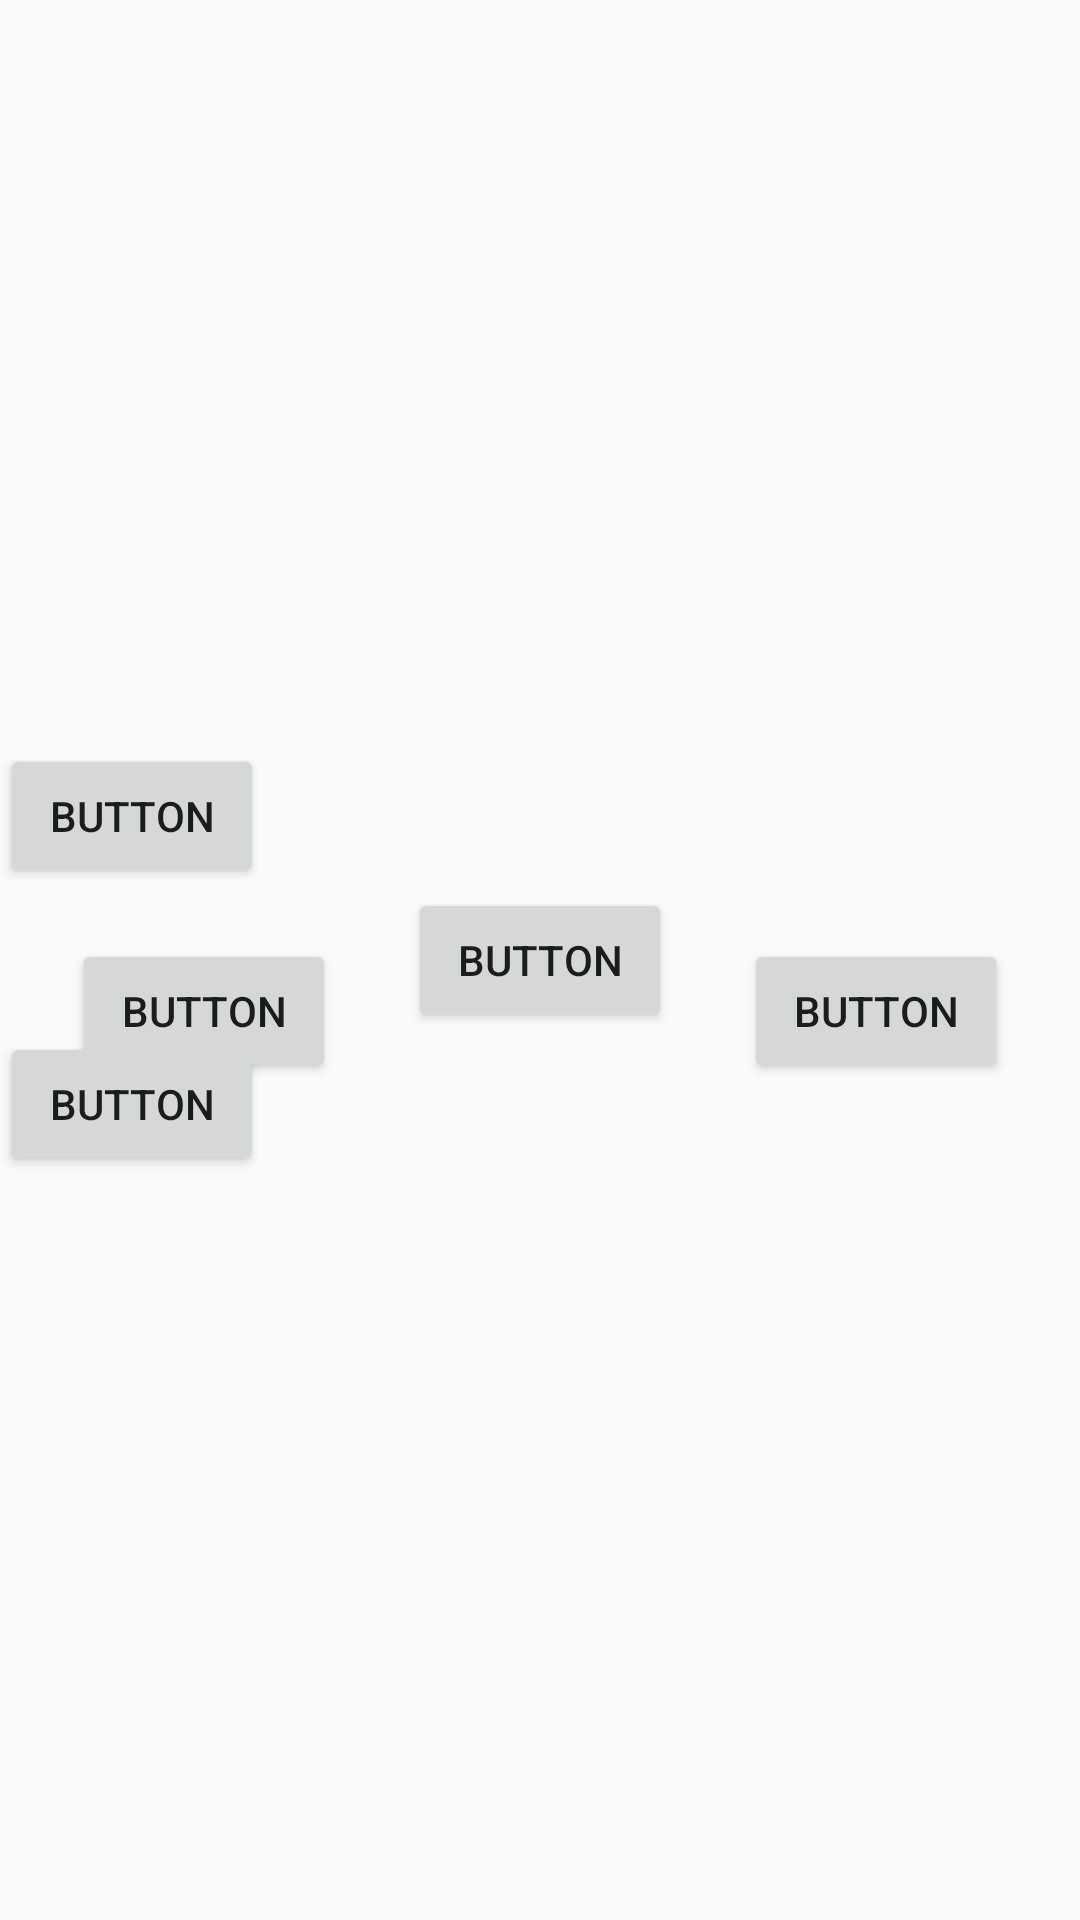

Write the Android layout XML for this screen, with the resource values it uses.
<!-- AndroidManifest.xml: application theme Theme.MyApp -->
<!-- res/layout/constraint_chains.xml -->
<?xml version="1.0" encoding="utf-8"?>
<androidx.constraintlayout.widget.ConstraintLayout xmlns:android="http://schemas.android.com/apk/res/android"
    xmlns:app="http://schemas.android.com/apk/res-auto"
    xmlns:tools="http://schemas.android.com/tools"
    android:layout_width="match_parent"
    android:layout_height="match_parent">

    <Button
        android:id="@+id/button6"
        android:layout_width="wrap_content"
        android:layout_height="wrap_content"
        android:layout_marginTop="17dp"
        android:text="Button"
        app:layout_constraintEnd_toStartOf="@+id/button4"
        app:layout_constraintHorizontal_bias="0.5"
        app:layout_constraintHorizontal_chainStyle="spread"
        app:layout_constraintStart_toStartOf="parent"
        app:layout_constraintTop_toTopOf="@+id/button4" />

    <Button
        android:id="@+id/button7"
        android:layout_width="wrap_content"
        android:layout_height="wrap_content"
        android:layout_marginTop="17dp"
        android:text="Button"
        app:layout_constraintEnd_toEndOf="parent"
        app:layout_constraintHorizontal_bias="0.5"
        app:layout_constraintStart_toEndOf="@+id/button4"
        app:layout_constraintTop_toTopOf="@+id/button4" />

    <Button
        android:id="@+id/button5"
        android:layout_width="wrap_content"
        android:layout_height="wrap_content"
        android:text="Button"
        app:layout_constraintBottom_toTopOf="@+id/button4"
        app:layout_constraintTop_toTopOf="parent"
        app:layout_constraintVertical_chainStyle="packed"
        tools:layout_editor_absoluteX="142dp" />

    <Button
        android:id="@+id/button4"
        android:layout_width="wrap_content"
        android:layout_height="48dp"
        android:text="Button"
        app:layout_constraintBottom_toTopOf="@+id/button8"
        app:layout_constraintEnd_toStartOf="@+id/button7"
        app:layout_constraintHorizontal_bias="0.5"
        app:layout_constraintStart_toEndOf="@+id/button6"
        app:layout_constraintTop_toBottomOf="@+id/button5" />

    <Button
        android:id="@+id/button8"
        android:layout_width="wrap_content"
        android:layout_height="wrap_content"
        android:text="Button"
        app:layout_constraintBottom_toBottomOf="parent"
        app:layout_constraintTop_toBottomOf="@+id/button4"
        tools:layout_editor_absoluteX="191dp" />

</androidx.constraintlayout.widget.ConstraintLayout>
<!-- resources referenced by this layout -->
<resources>
  <style name="Theme.MyApp" parent="Theme.AppCompat.Light.DarkActionBar">
          
          <item name="colorPrimary">@color/purple_500</item>
          <item name="colorPrimaryVariant">@color/purple_700</item>
          <item name="colorOnPrimary">@color/white</item>
          
          <item name="colorSecondary">@color/teal_200</item>
          <item name="colorSecondaryVariant">@color/teal_700</item>
          <item name="colorOnSecondary">@color/black</item>
          
          <item name="android:statusBarColor" tools:targetApi="l">?attr/colorPrimaryVariant</item>
          
      </style>
  <color name="purple_500">#FF6200EE</color>
  <color name="purple_700">#FF3700B3</color>
  <color name="white">#FFFFFFFF</color>
  <color name="teal_200">#FF03DAC5</color>
  <color name="teal_700">#FF018786</color>
  <color name="black">#FF000000</color>
</resources>
